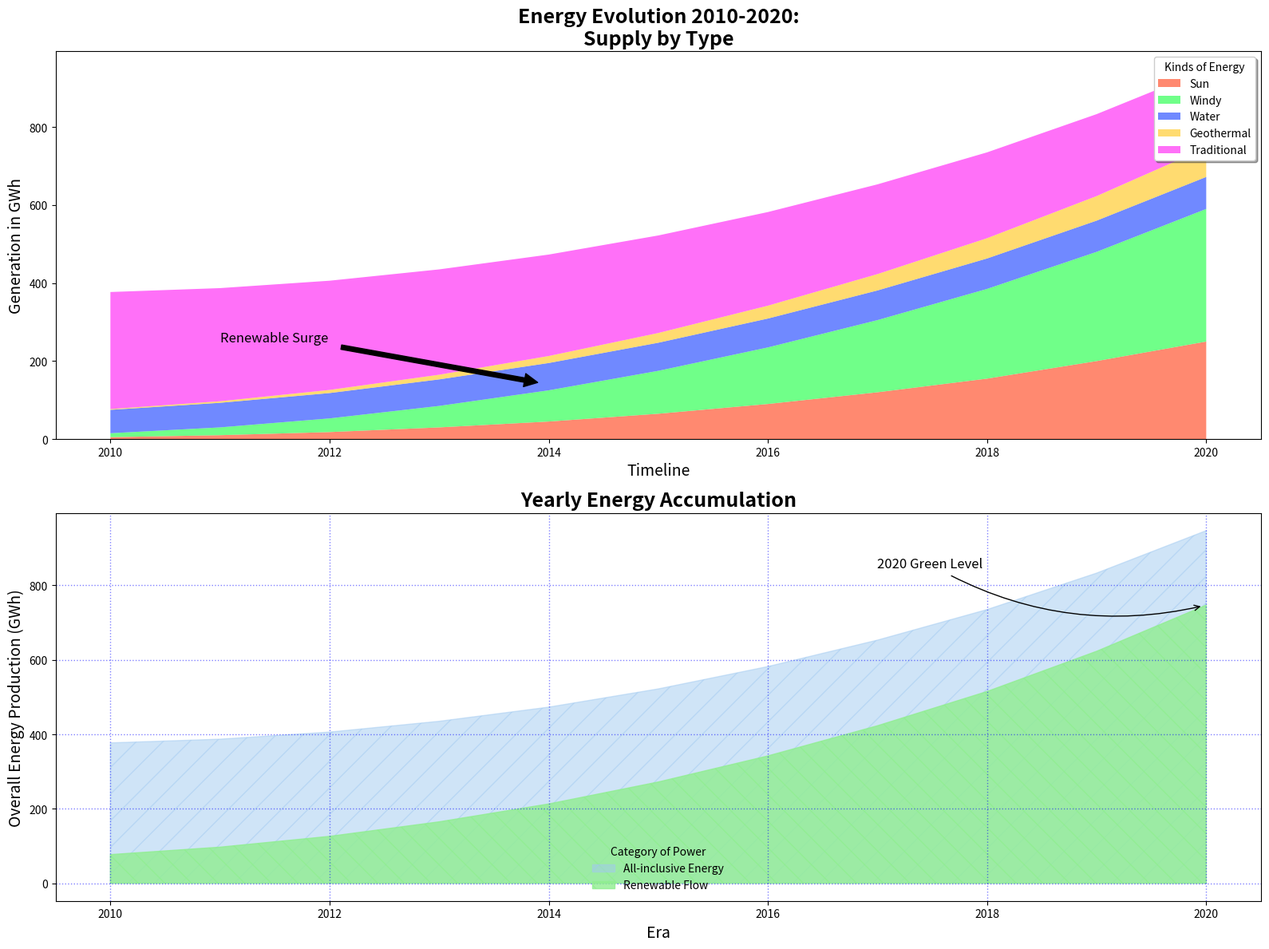

The matplotlib source for this figure:
import matplotlib.pyplot as plt
import numpy as np

years = np.arange(2010, 2021)
solar = np.array([5, 10, 18, 30, 45, 65, 90, 120, 155, 200, 250])
wind = np.array([10, 20, 35, 55, 80, 110, 145, 185, 230, 280, 340])
hydro = np.array([60, 63, 65, 68, 70, 72, 74, 76, 78, 80, 82])
fossil = np.array([300, 290, 280, 270, 260, 250, 240, 230, 220, 210, 200])
geothermal = np.array([2, 4, 8, 12, 18, 25, 33, 42, 52, 63, 75])  # New dataset added

renewable = solar + wind + hydro + geothermal
total = renewable + fossil

fig, (ax1, ax2) = plt.subplots(nrows=2, figsize=(16, 12))

ax1.stackplot(years, solar, wind, hydro, geothermal, fossil,
              labels=['Sun', 'Windy', 'Water', 'Geothermal', 'Traditional'],
              colors=['#FF5733', '#33FF57', '#3357FF', '#FFCC33', '#FF33F6'], alpha=0.7)
ax1.set_xlabel('Timeline', fontsize=14)
ax1.set_ylabel('Generation in GWh', fontsize=14)
ax1.set_title('Energy Evolution 2010-2020:\nSupply by Type', fontsize=18, fontweight='bold')
ax1.legend(loc='upper right', title='Kinds of Energy', shadow=True, fancybox=True)
ax1.grid(visible=False)
ax1.annotate('Renewable Surge', xy=(2014, 140), xytext=(2011, 250),
             arrowprops=dict(facecolor='black', shrink=0.05), fontsize=12)

ax2.fill_between(years, 0, total, label='All-inclusive Energy', color='#A1CAF1', hatch='/', alpha=0.5)
ax2.fill_between(years, 0, renewable, label='Renewable Flow', color='#90EE90', hatch='\\', alpha=0.8)
ax2.set_xlabel('Era', fontsize=14)
ax2.set_ylabel('Overall Energy Production (GWh)', fontsize=14)
ax2.set_title('Yearly Energy Accumulation', fontsize=18, fontweight='bold')
ax2.legend(loc='lower center', title='Category of Power', frameon=False)
ax2.grid(visible=True, which='major', linestyle=':', linewidth=1.0, color='blue', alpha=0.5)
ax2.annotate('2020 Green Level', xy=(2020, renewable[-1]), xytext=(2017, renewable[-1] + 100),
             arrowprops=dict(arrowstyle='->', connectionstyle="arc3,rad=.2", facecolor='red', shrinkA=5, shrinkB=5),
             fontsize=12)

plt.tight_layout()
plt.show()
